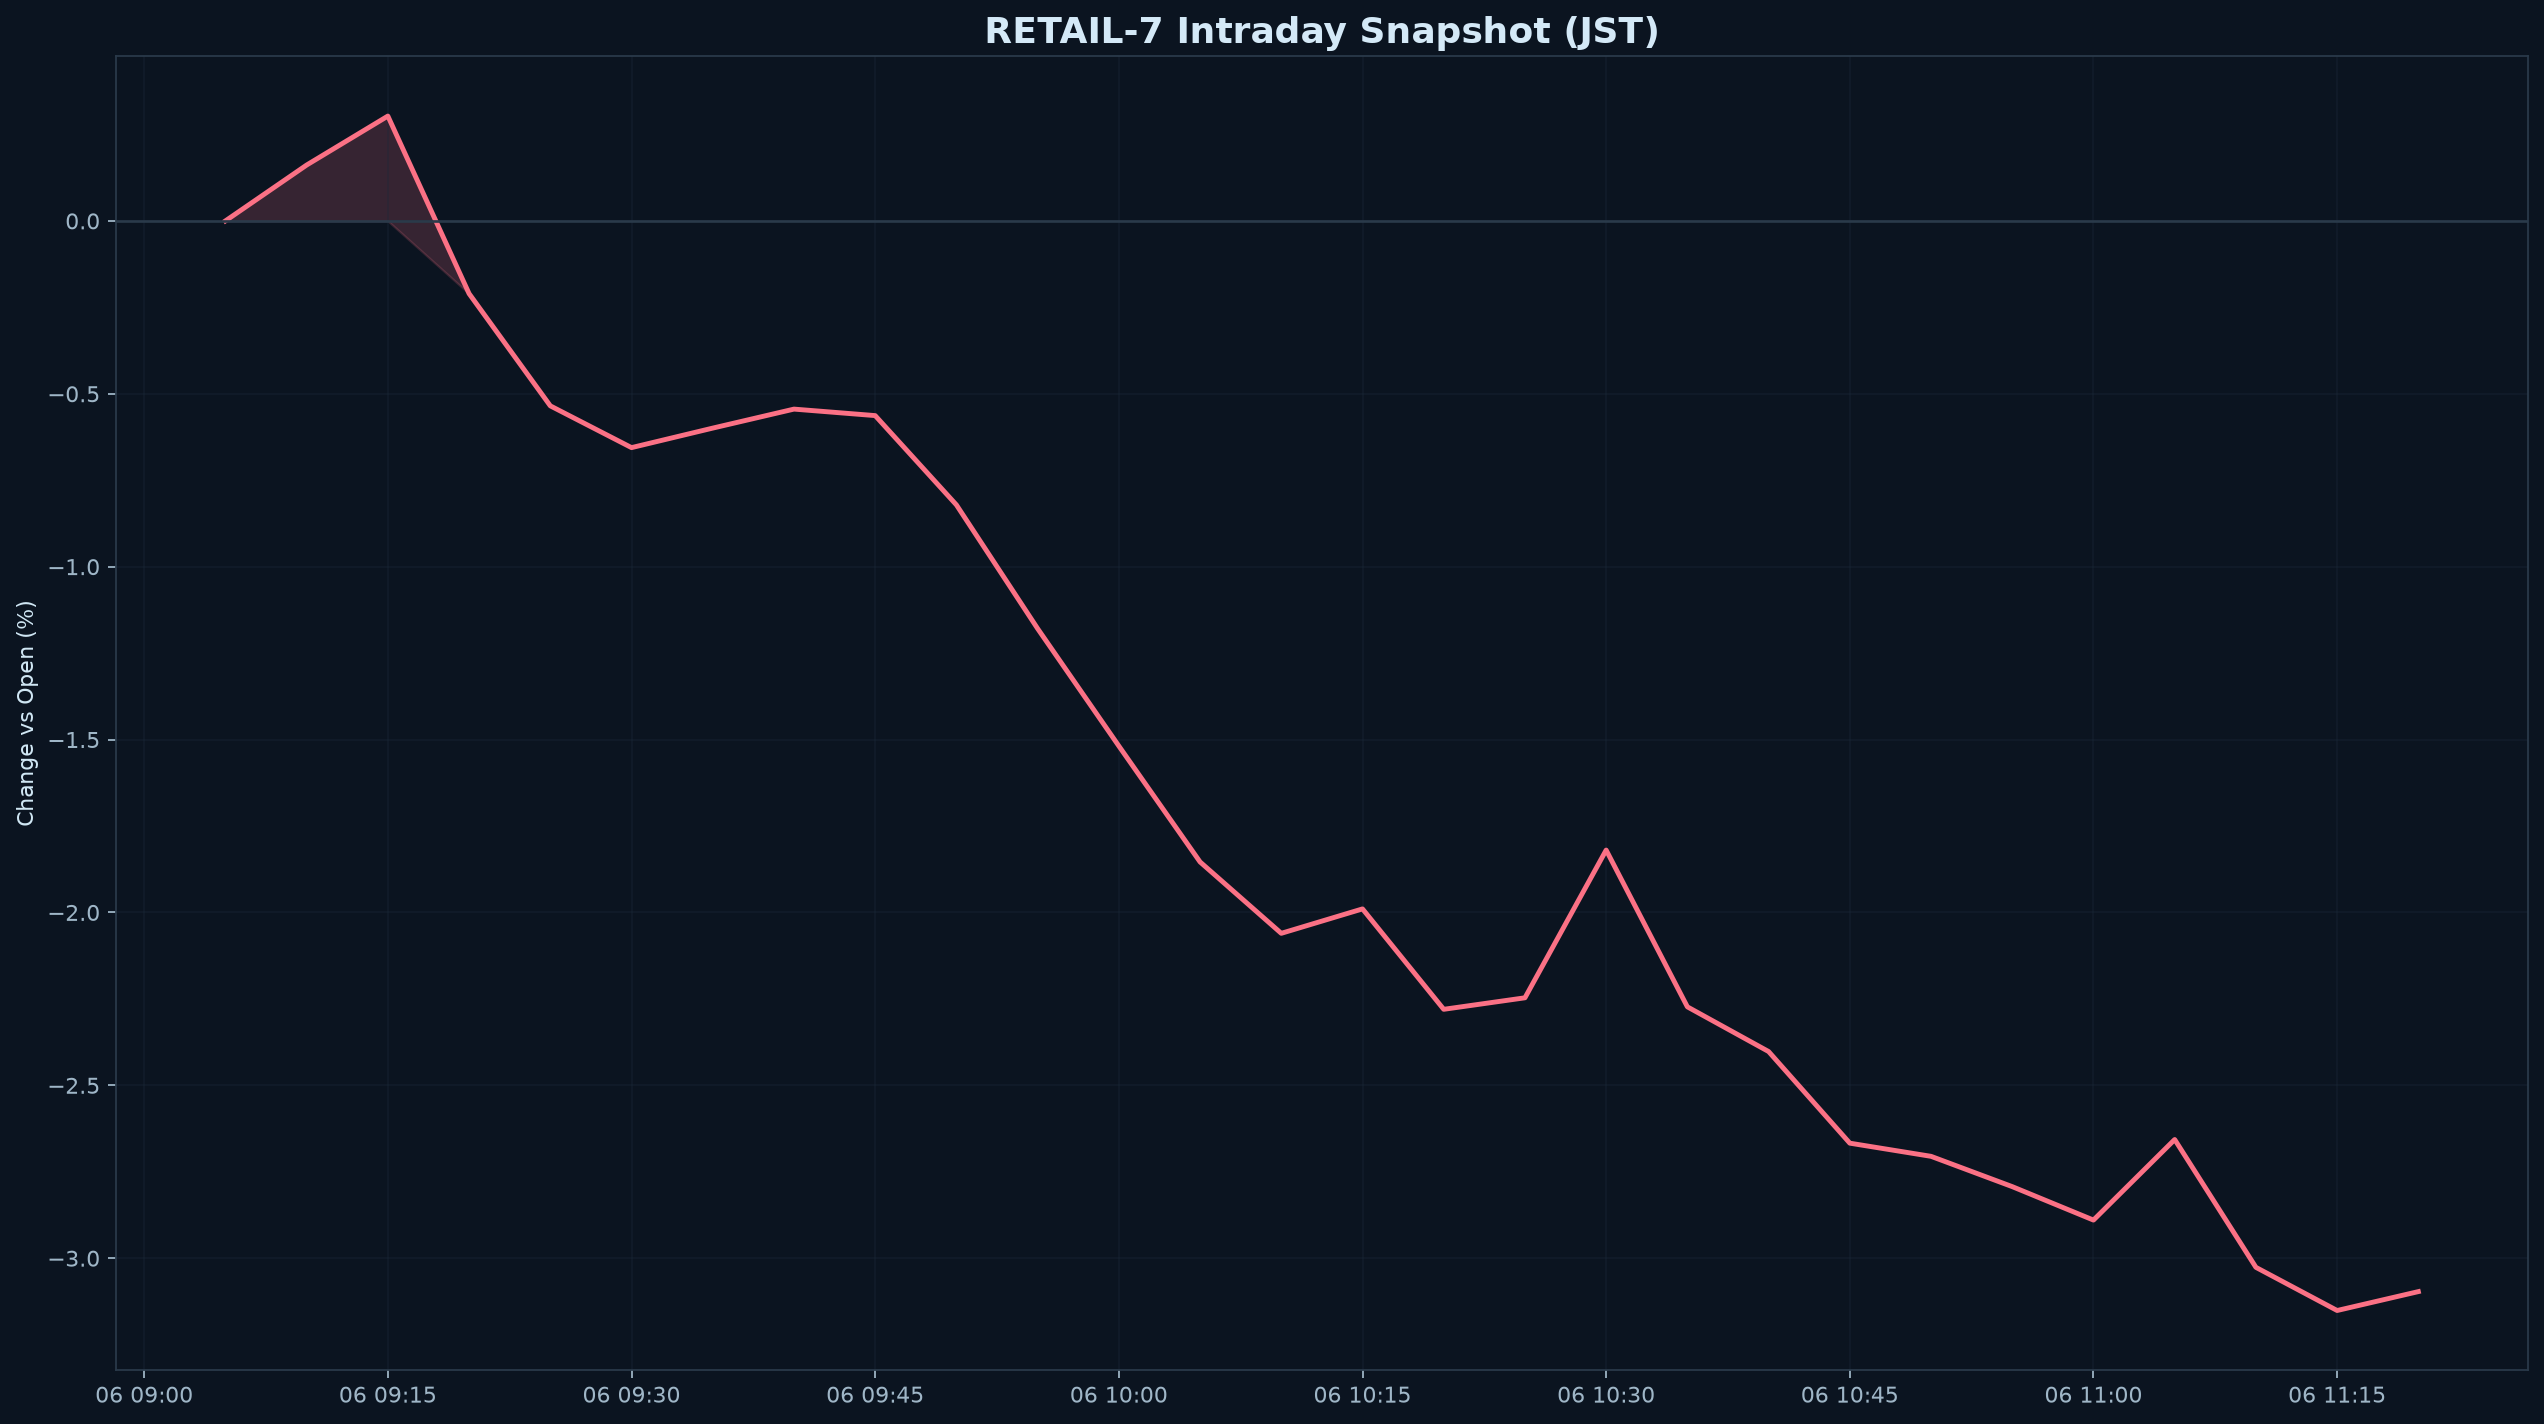

The table this chart was drawn from, first rows:
datetime_jst, pct
2026-11-06 09:05:00+09:00, 0.000000
2026-11-06 09:10:00+09:00, 0.1615
2026-11-06 09:15:00+09:00, 0.3032
2026-11-06 09:20:00+09:00, -0.2104
2026-11-06 09:25:00+09:00, -0.5349
2026-11-06 09:30:00+09:00, -0.6557
2026-11-06 09:35:00+09:00, -0.5992
2026-11-06 09:40:00+09:00, -0.5443
2026-11-06 09:45:00+09:00, -0.5631
2026-11-06 09:50:00+09:00, -0.8213
2026-11-06 09:55:00+09:00, -1.179
2026-11-06 10:00:00+09:00, -1.519
2026-11-06 10:05:00+09:00, -1.854
2026-11-06 10:10:00+09:00, -2.06
2026-11-06 10:15:00+09:00, -1.99
2026-11-06 10:20:00+09:00, -2.28
2026-11-06 10:25:00+09:00, -2.247
2026-11-06 10:30:00+09:00, -1.82
2026-11-06 10:35:00+09:00, -2.273
2026-11-06 10:40:00+09:00, -2.402
2026-11-06 10:45:00+09:00, -2.667
2026-11-06 10:50:00+09:00, -2.705
2026-11-06 10:55:00+09:00, -2.793
2026-11-06 11:00:00+09:00, -2.89
2026-11-06 11:05:00+09:00, -2.657
2026-11-06 11:10:00+09:00, -3.026
2026-11-06 11:15:00+09:00, -3.151
2026-11-06 11:20:00+09:00, -3.097
